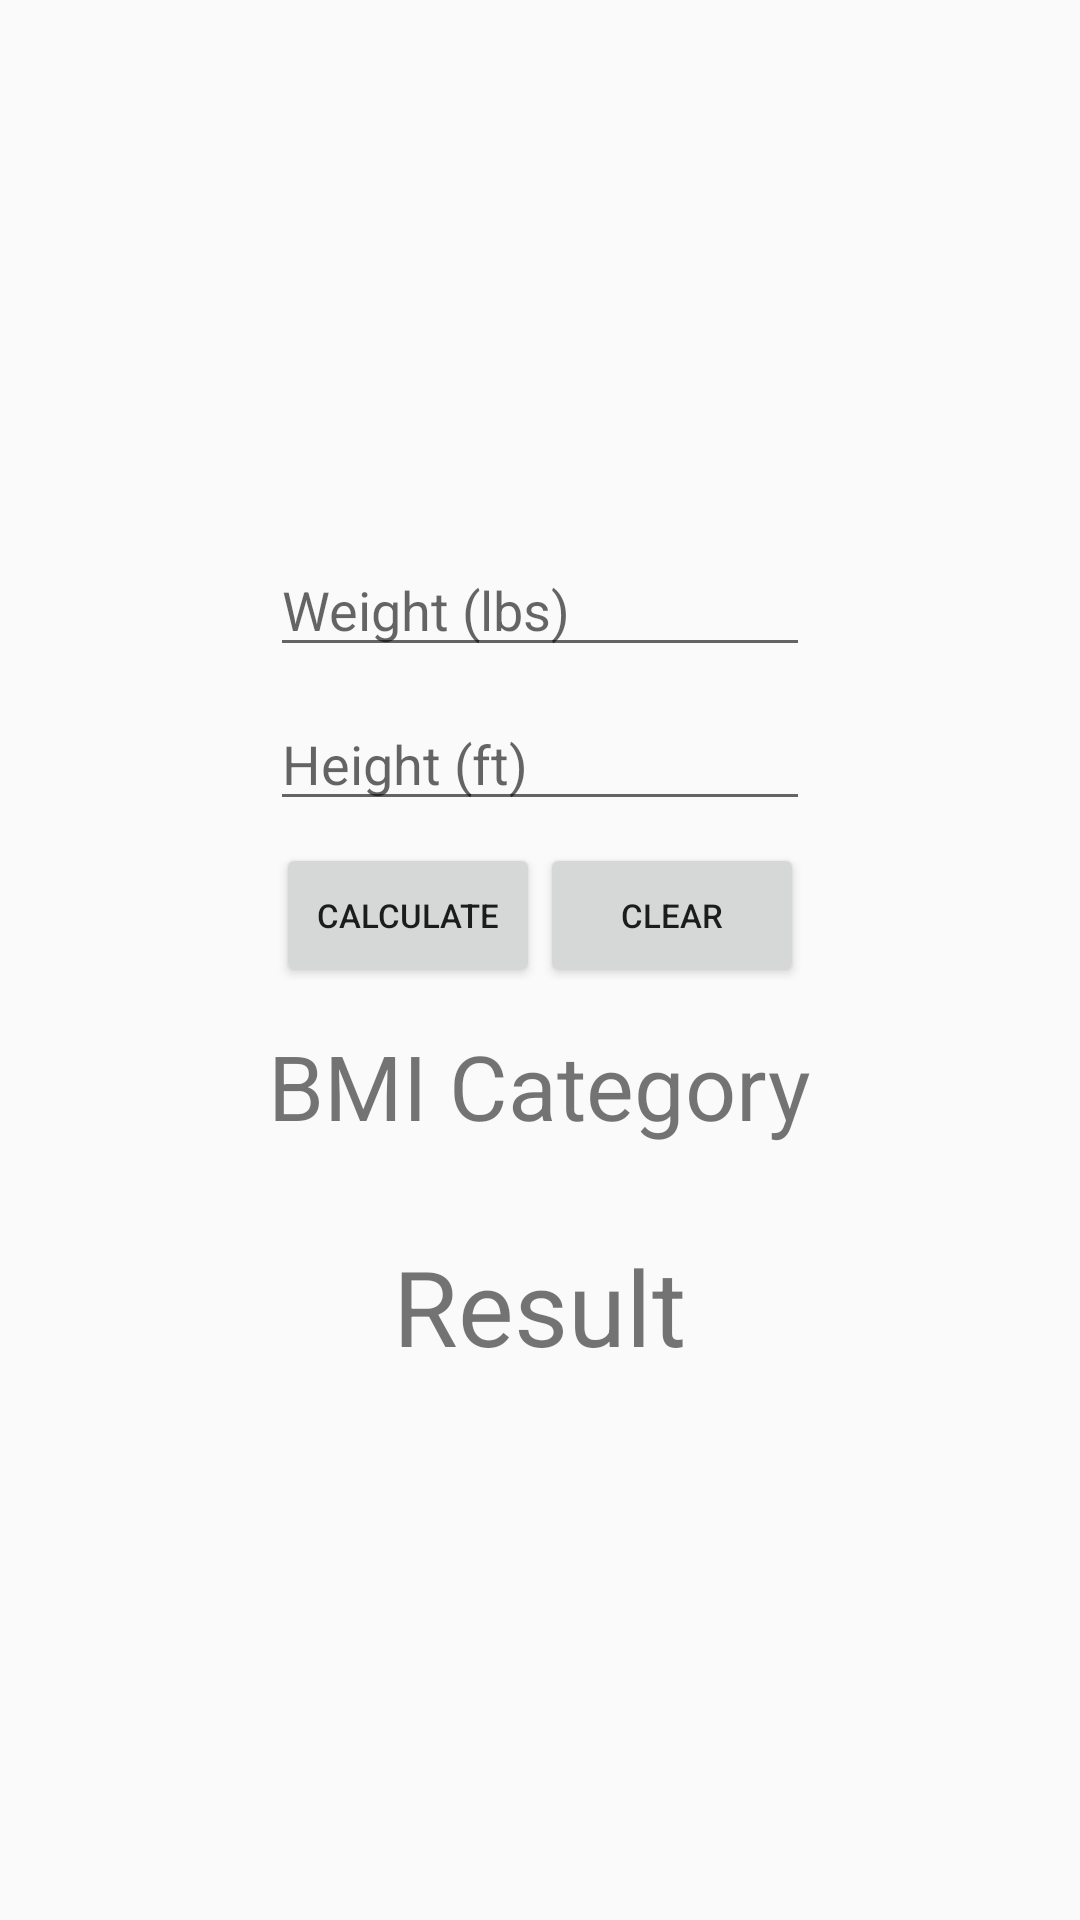

Android layout source for this screen:
<!-- AndroidManifest.xml: application theme AppTheme -->
<!-- res/layout/fragment_bmi_imperial.xml -->
<?xml version="1.0" encoding="utf-8"?>
<FrameLayout xmlns:android="http://schemas.android.com/apk/res/android"
    xmlns:app="http://schemas.android.com/apk/res-auto"
    xmlns:tools="http://schemas.android.com/tools"
    android:layout_width="match_parent"
    android:layout_height="match_parent"
    tools:context=".bmiImperialFragment"
    android:padding="5dp">

    <ImageView
        android:id="@+id/ivImperialBmiInfo"
        android:layout_width="40dp"
        android:layout_height="40dp"
        android:layout_gravity="left"
        android:layout_marginRight="20dp"
        app:srcCompat="@drawable/ic_bmi_info" />



    <LinearLayout
        android:layout_width="match_parent"
        android:layout_height="match_parent"
        android:layout_alignParentLeft="true"
        android:layout_alignParentStart="true"
        android:layout_alignParentTop="true"
        android:gravity="center"
        android:orientation="vertical"
        android:padding="10dp">


        <EditText
            android:id="@+id/etImperialWeight"
            android:layout_width="180dp"
            android:layout_height="wrap_content"
            android:hint="@string/weight_lbs"
            android:inputType="number|numberDecimal"
            android:textColor="@color/black_text" />

        <EditText
            android:id="@+id/etImperialHeight"
            android:layout_width="180dp"
            android:layout_height="wrap_content"
            android:layout_marginTop="10dp"
            android:hint="@string/height_ft"
            android:inputType="number|numberDecimal"
            android:textColor="@color/black_text" />


        <LinearLayout
            android:layout_width="wrap_content"
            android:layout_height="wrap_content"
            android:orientation="horizontal">

            <Button
                android:id="@+id/btnImperialCalculate"
                android:layout_width="0dp"
                android:layout_height="wrap_content"
                android:layout_gravity="center"
                android:layout_marginTop="5dp"
                android:layout_weight="1"
                android:text="@string/calculate"
                android:textSize="11sp" />

            <Button
                android:id="@+id/btnImperialClear"
                android:layout_width="0dp"
                android:layout_height="wrap_content"
                android:layout_gravity="center"
                android:layout_marginTop="5dp"
                android:layout_weight="1"
                android:text="@string/clear"
                android:textSize="11sp" />
        </LinearLayout>

        <TextView
            android:id="@+id/tvImperialCategory"
            android:layout_width="wrap_content"
            android:layout_height="wrap_content"
            android:layout_gravity="center"
            android:layout_marginTop="15dp"
            android:text="@string/bmi_category"
            android:textSize="30sp" />

        <TextView
            android:id="@+id/tvImperialResult"
            android:layout_width="wrap_content"
            android:layout_height="wrap_content"
            android:layout_marginTop="30dp"
            android:text="@string/bmi_result"
            android:textSize="35sp" />
    </LinearLayout>

</FrameLayout>
<!-- resources referenced by this layout -->
<resources>
  <color name="black_text">#0f0f0f</color>
  <string name="bmi_category">BMI Category</string>
  <string name="bmi_result">Result</string>
  <string name="calculate">Calculate</string>
  <string name="clear">Clear</string>
  <string name="height_ft">Height (ft)</string>
  <string name="weight_lbs">Weight (lbs)</string>
  <style name="AppTheme" parent="Theme.AppCompat.Light.DarkActionBar">
          
          <item name="colorPrimary">@color/colorPrimary</item>
          <item name="colorPrimaryDark">@color/colorPrimaryDark</item>
          <item name="colorAccent">@color/colorAccent</item>
      </style>
  <color name="colorPrimary">#3874c7</color>
  <color name="colorPrimaryDark">#303F9F</color>
  <color name="colorAccent">#FF4081</color>
</resources>
